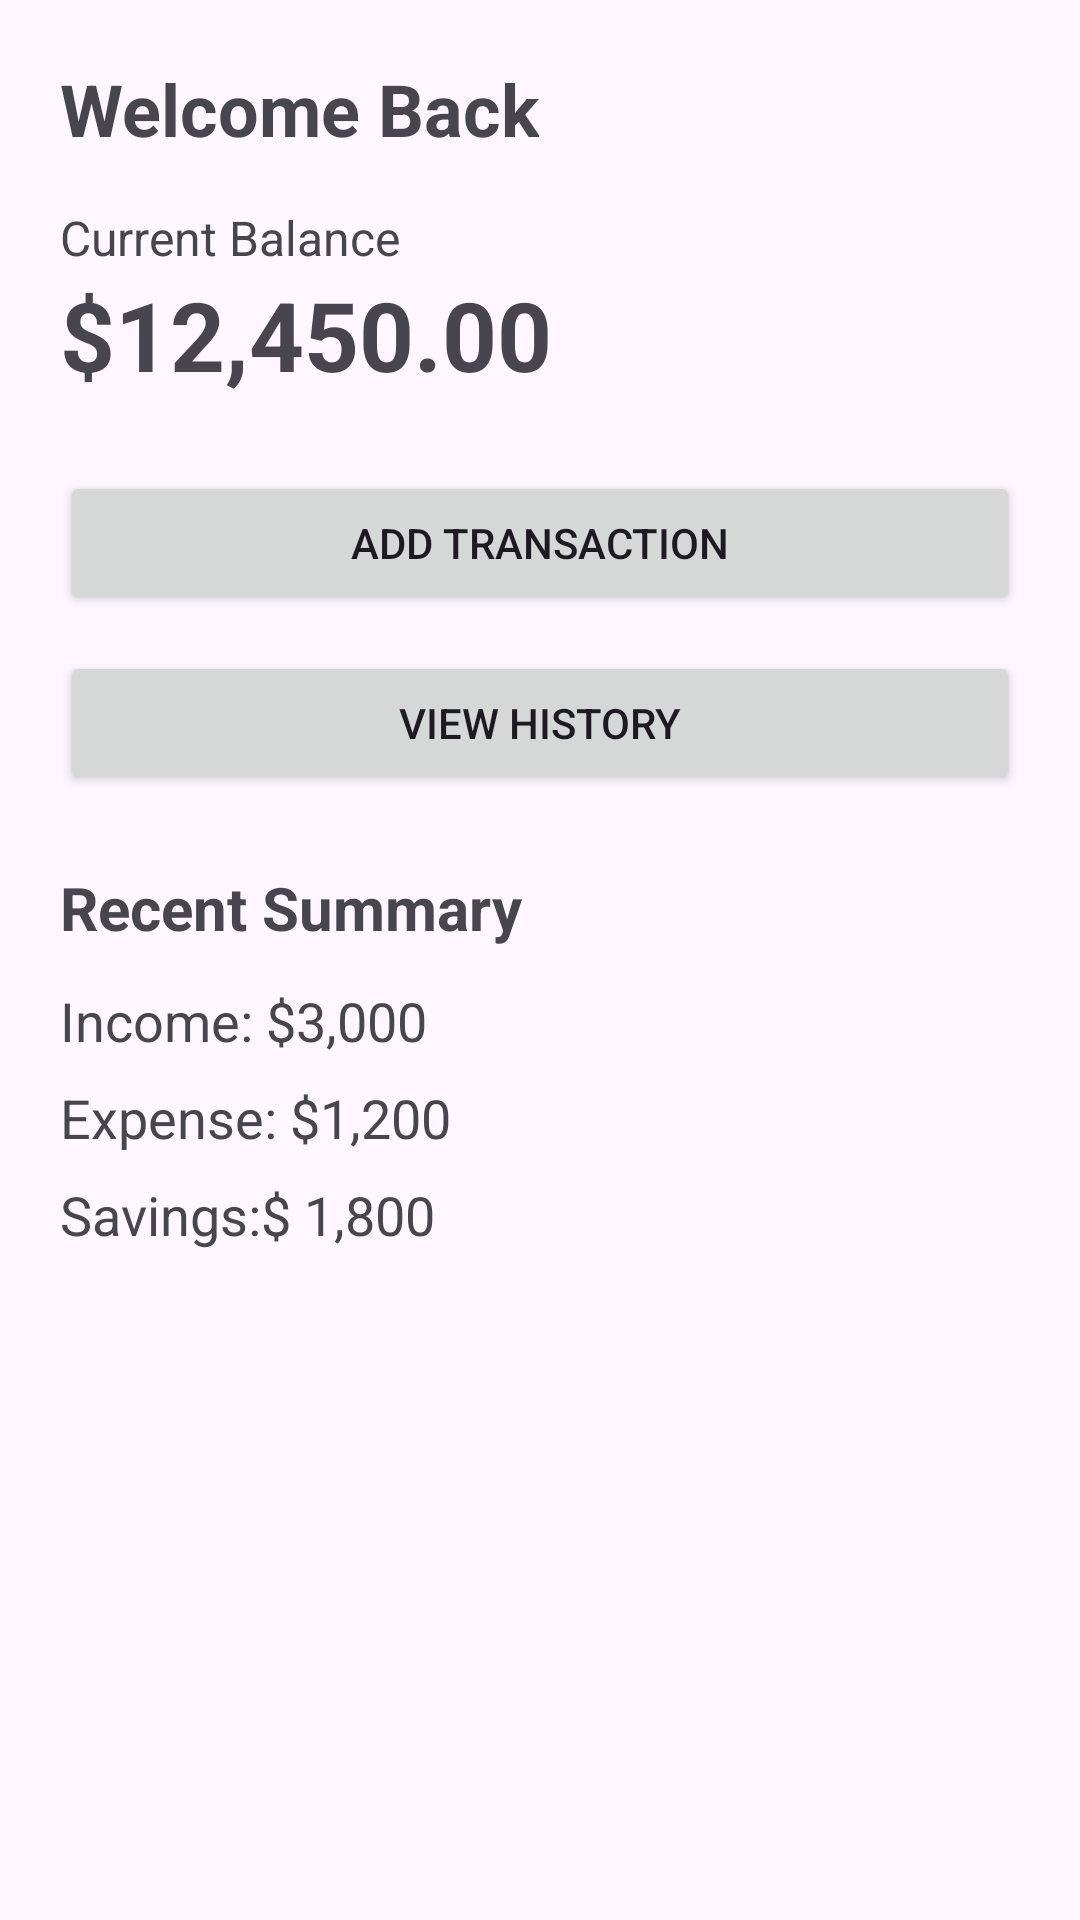

Write the Android layout XML for this screen, with the resource values it uses.
<!-- AndroidManifest.xml: application theme Theme.SmartFinanceApp -->
<!-- res/layout/activity_main.xml -->
<?xml version="1.0" encoding="utf-8"?>
<ScrollView xmlns:android="http://schemas.android.com/apk/res/android"
    xmlns:tools="http://schemas.android.com/tools"
    android:layout_width="match_parent"
    android:layout_height="match_parent"
    android:fillViewport="true"
    tools:context=".MainActivity">

    <LinearLayout
        android:layout_width="match_parent"
        android:layout_height="wrap_content"
        android:orientation="vertical"
        android:padding="20dp">

        <TextView
            android:id="@+id/tvWelcome"
            android:layout_width="wrap_content"
            android:layout_height="wrap_content"
            android:text="Welcome Back"
            android:textSize="24sp"
            android:textStyle="bold"
            android:layout_marginBottom="8dp" />

        <TextView
            android:id="@+id/tvBalanceLabel"
            android:layout_width="wrap_content"
            android:layout_height="wrap_content"
            android:text="Current Balance"
            android:textSize="16sp"
            android:layout_marginTop="8dp" />

        <TextView
            android:id="@+id/tvBalance"
            android:layout_width="wrap_content"
            android:layout_height="wrap_content"
            android:text="$12,450.00"
            android:textSize="32sp"
            android:textStyle="bold"
            android:layout_marginBottom="24dp" />

        <Button
            android:id="@+id/btnAddTransaction"
            android:layout_width="match_parent"
            android:layout_height="wrap_content"
            android:text="Add Transaction"
            android:layout_marginBottom="12dp" />

        <Button
            android:id="@+id/btnViewHistory"
            android:layout_width="match_parent"
            android:layout_height="wrap_content"
            android:text="View History"
            android:layout_marginBottom="24dp" />

        <TextView
            android:id="@+id/tvRecentTitle"
            android:layout_width="wrap_content"
            android:layout_height="wrap_content"
            android:text="Recent Summary"
            android:textSize="20sp"
            android:textStyle="bold"
            android:layout_marginBottom="12dp" />

        <TextView
            android:id="@+id/tvIncome"
            android:layout_width="wrap_content"
            android:layout_height="wrap_content"
            android:text="Income: $3,000"
            android:textSize="18sp"
            android:layout_marginBottom="8dp" />

        <TextView
            android:id="@+id/tvExpense"
            android:layout_width="wrap_content"
            android:layout_height="wrap_content"
            android:text="Expense: $1,200"
            android:textSize="18sp"
            android:layout_marginBottom="8dp" />

        <TextView
            android:id="@+id/tvSavings"
            android:layout_width="wrap_content"
            android:layout_height="wrap_content"
            android:layout_marginBottom="8dp"
            android:text="Savings:$ 1,800"
            android:textSize="18sp" />

    </LinearLayout>

</ScrollView>
<!-- resources referenced by this layout -->
<resources>
  <style name="Theme.SmartFinanceApp" parent="Base.Theme.SmartFinanceApp" />
  <style name="Base.Theme.SmartFinanceApp" parent="Theme.Material3.DayNight.NoActionBar">
          
          
      </style>
</resources>
